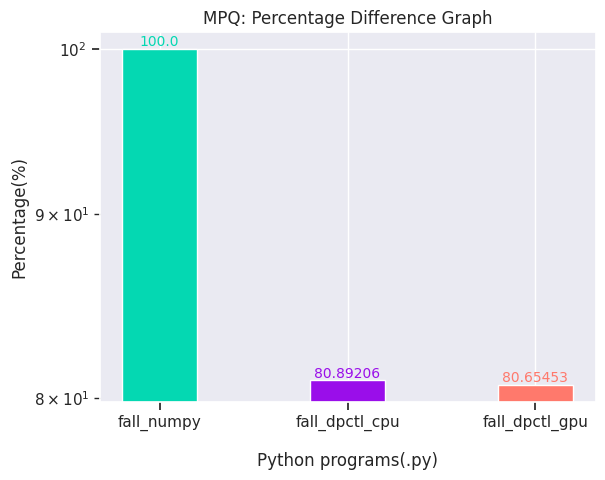
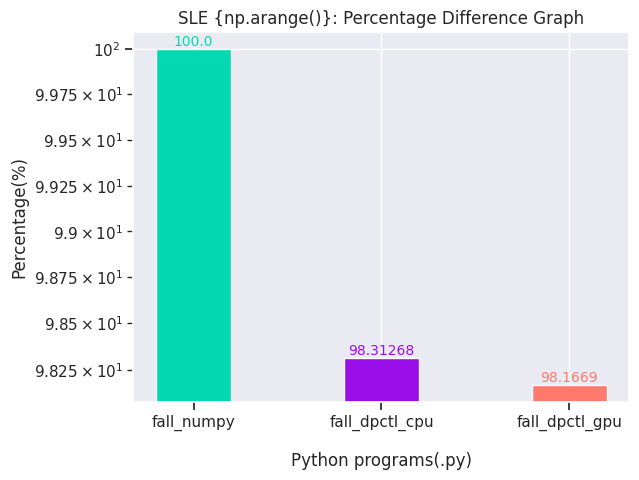
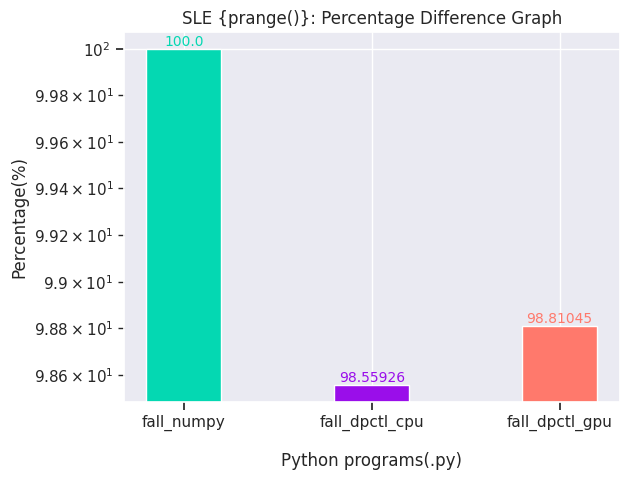
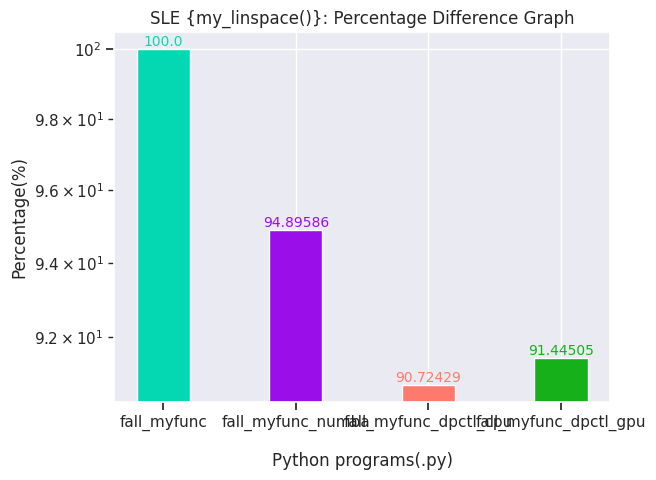
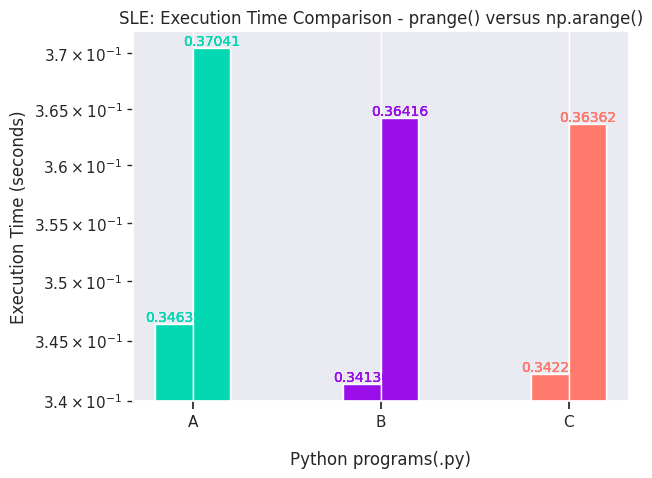
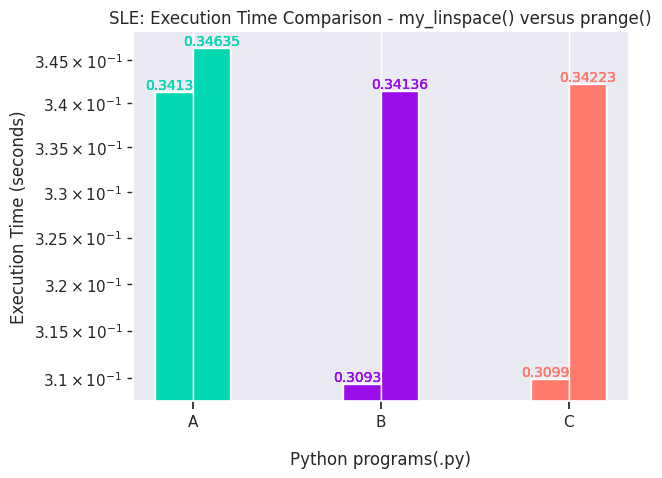
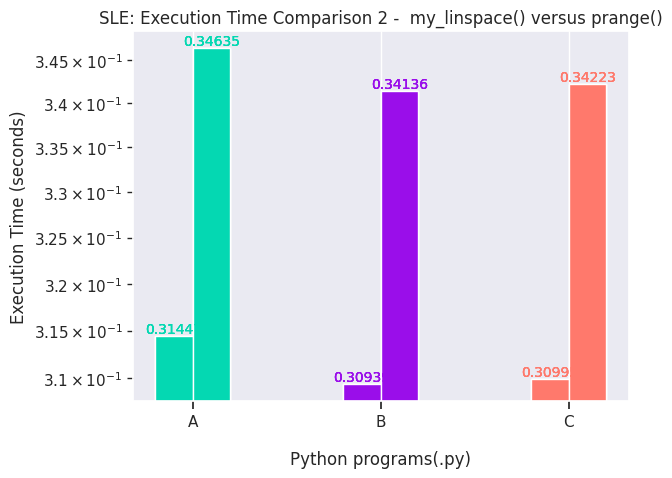

Python code for these plots, in order:
"""
######################################################################
# @programming style: Functional Programming
#
# @title: Percentage Difference Grapg (PDG), execution time comparison
#         plots
#
# @author: Oluwatosin Odubanjo
#
# @date: July, 2022

######################################################################
"""

import matplotlib.pyplot as plt
import numpy as np
import seaborn as sns

"""
##############################################################################
@what: This function places the numerical values of the bar directly
           above the bar

@parameters:

            fig: initialized figure

            ax: initialized axes

            bar_color: list of colors
##############################################################################
"""
def bar_annotation(fig, ax, bar_color):
    for bar in ax.patches:
      # The text annotation for each bar should be its height.
      bar_value = bar.get_height()
      # Format text for bars
      text = f"{bar_value}"
      # This will give the middle of each bar on the x-axis.
      text_x = bar.get_x() + bar.get_width() / 2
      # get_y() is where the bar starts so we add the height to it.
      text_y = bar.get_y() + bar_value
      # make text the same color as the bar
      bar_color = bar.get_facecolor()
      # If you want a consistent color, you can just set the color parameter as a constant, e.g. #222222
      ax.text(text_x, text_y, text, ha='center', va='bottom', color=bar_color,
              size=10)

"""
##############################################################################
@what: This function is accepts the program data
           - name of the python file and numerical value of the time reduction 

@parameters:

            PROGRAM_1 ... PROGRAM_3 : names of python program

            TRV1...TRV2             : Time Reduction Value of python program
##############################################################################
"""
def program_data(PROGRAM_1, PROGRAM_2, PROGRAM_3, TRV1, TRV2):
    data = {f"{PROGRAM_1}":100, f"{PROGRAM_2}":(100 - TRV1), f"{PROGRAM_3}":(100 - TRV2)}

    return data

"""
##############################################################################
@waht: This function defines the colors of the bars

@parameters:

            bar_color : list of colors for bars in bar plot
##############################################################################
"""
def color(bar_color):
    list_bar_color = []
    for i in list_bar_color:
        list_bar_color.append(bar_color)

    return bar_color


"""
##############################################################################
@what: This function plots the Percentage Difference Graph (PDG)

       draw_pdg -> draw_percentage difference graph

@parameters:

            plot_title : title of bar plot
##############################################################################
"""
def draw_pdg(data, bar_color, plot_title):
    fig, ax = plt.subplots()
    programs = list(data.keys())
    percentage = list(data.values())
    plt.bar(programs, percentage, color=bar_color, width=0.4)

    ax.set_yscale("log")
    ax.set_xlabel("Python programs(.py)", labelpad=15)
    ax.set_ylabel("Percentage(%)")
    ax.set_title(f"{plot_title}")
    bar_annotation(fig, ax, bar_color)

"""
##############################################################################
@what: This function plots the Execution time comparison

       draw_etc -> draw_execution time comparison

@parameters:

            programs   : list containing python program names

            time_1     : list containing execution time of a method

            time_2     : list containing execution time of another method

            bar_color  : list of colors for bars in bar plot
            
            plot_title : title of bar plot
##############################################################################
"""
def draw_etc(programs, time_1, time_2, bar_color, plot_title):
    fig, ax = plt.subplots()
    n = len(time_1)
    x = np.arange(n)
    width = 0.2

    for i in bar_color:
    #for i in range (len(bar_color)): can also use this
        plt.bar(x, time_1, color = bar_color,
                width = width, edgecolor = "white")
        plt.bar(x+width, time_2, color = bar_color,
                width = width, edgecolor = "white")

    ax.set_yscale("log")
    ax.set_xlabel("Python programs(.py)", labelpad=15)
    ax.set_ylabel("Execution Time (seconds)")
    ax.set_xticks(x+width/2)
    ax.set_xticklabels(programs)
    ax.set_title(f"{plot_title}")
    bar_annotation(fig, ax, bar_color)
        
# This function plots the PDG for the programs based on MPQ method
def percentage_difference_mpq(theme, bar_color):
    PROGRAM_1 = "fall_numpy"
    PROGRAM_2 = "fall_dpctl_cpu"
    PROGRAM_3 = "fall_dpctl_gpu"
    TRV1 = 19.10794 
    TRV2 = 19.34547
    plot_title = "MPQ: Percentage Difference Graph"

    data = program_data(PROGRAM_1, PROGRAM_2, PROGRAM_3, TRV1, TRV2)
    list_bar_color = color(bar_color)
    draw_pdg(data, list_bar_color, plot_title)
    #plt.savefig("percentage_difference_mpq.png")
    
# This function plots the PDG for the programs based on SLE (np.arange()) method
def percentage_difference_sle_np_arange(theme, bar_color):
    PROGRAM_1 = "fall_numpy"
    PROGRAM_2 = "fall_dpctl_cpu"
    PROGRAM_3 = "fall_dpctl_gpu"
    TRV1 = 1.68732
    TRV2 = 1.83310
    plot_title = "SLE {np.arange()}: Percentage Difference Graph"

    data = program_data(PROGRAM_1, PROGRAM_2, PROGRAM_3, TRV1, TRV2)
    list_bar_color = color(bar_color)
    draw_pdg(data, list_bar_color, plot_title)
    #plt.savefig("percentage_difference_sle_np_arange.png")
    
# This function plots the PDG for the programs based on SLE (prange()) method
def percentage_difference_sle_prange(theme, bar_color):
    PROGRAM_1 = "fall_numpy"
    PROGRAM_2 = "fall_dpctl_cpu"
    PROGRAM_3 = "fall_dpctl_gpu"
    TRV1 = 1.44074
    TRV2 = 1.18955
    plot_title = "SLE {prange()}: Percentage Difference Graph"

    data = program_data(PROGRAM_1, PROGRAM_2, PROGRAM_3, TRV1, TRV2)
    list_bar_color = color(bar_color)
    draw_pdg(data, list_bar_color, plot_title)
    #plt.savefig("percentage_difference_sle_prange.png")

# This function plots the PDG for the programs based on SLE (my_linspace) method
def percentage_difference_sle_mylinspace(theme, bar_color):
    PROGRAM_1 = "fall_myfunc"
    PROGRAM_2 = "fall_myfunc_numba"
    PROGRAM_3 = "fall_myfunc_dpctl_cpu"
    PROGRAM_4 = "fall_myfunc_dpctl_gpu"
    TRV1 = 5.10414
    TRV2 = 9.27571
    TRV3 = 8.55495
    plot_title = "SLE {my_linspace()}: Percentage Difference Graph"

    data = program_data(PROGRAM_1, PROGRAM_2, PROGRAM_3, TRV1, TRV2)
    data[PROGRAM_4] = (100 - TRV3) 
    list_bar_color = color(bar_color)
    list_bar_color.append('#15B01A')
    draw_pdg(data, list_bar_color, plot_title)
    #plt.savefig("percentage_difference_sle_prange.png")

# This function plots the Execution time comparison
# for the programs based on SLE (prange()) method and SLE (np.arange()) method   
def execution_time_compare_prange_nparange(theme, bar_color):

    """
    prange                      np.arange
    fall_numpy.py      -> fall_numpy.py       = A
    fall_dpctl_cpu.py  -> fall_dpctl_cpu.py   = B
    fall_dpctl_gpu.py  -> fall_dpctl_gpu.py   = C
    """
    programs = ["A", "B", "C"]
    prange_times = [0.34635, 0.34136, 0.34223]
    nparange_times = [0.37041, 0.36416, 0.36362]
    plot_title = "SLE: Execution Time Comparison - prange() versus np.arange()" 

    # call draw function
    draw_etc(programs, prange_times, nparange_times, bar_color, plot_title)

    #plt.savefig("execution_time_compare_prange_nparange.png")
    
# This function plots the Execution time comparison
# for the programs based on SLE (prange()) method and SLE (mylinspace()) method   
def execution_time_compare_mylinspace_prangelinspace(theme, bar_color):

    """
    mylinspace                   prange
    fall_myfunc.py           -> fall_numpy.py       = A
    fall_myfunc_dpctl_cpu.py -> fall_dpctl_cpu.py   = B
    fall_myfunc_dpctl_gpu.py -> fall_dpctl_gpu.py   = C
    """
    programs = ["A", "B", "C"]
    mylinspace_times = [0.34131, 0.30939, 0.30995]
    prange_times = [0.34635, 0.34136, 0.34223]
    plot_title = "SLE: Execution Time Comparison - my_linspace() versus prange()" 

    # call draw function
    draw_etc(programs, mylinspace_times, prange_times, bar_color, plot_title)

    #plt.savefig("execution_time_compare_prange_mylinspace.png")

# This function plots the Execution time comparison
# for the programs based on SLE (prange()) method and SLE (mylinspace()) method  
def execution_time_compare_mylinspace_prangelinspace2(theme, bar_color):

    """
    mylinspace                   prange
    fall_myfunc_numba.py     -> fall_numpy.py       = A
    fall_myfunc_dpctl_cpu.py -> fall_dpctl_cpu.py   = B
    fall_myfunc_dpctl_gpu.py -> fall_dpctl_gpu.py   = C
    """
    programs = ["A", "B", "C"]
    mylinspace_times = [0.31447, 0.30939, 0.30995]
    prange_times = [0.34635, 0.34136, 0.34223]
    plot_title = "SLE: Execution Time Comparison 2 -  my_linspace() versus prange()" 

    # call draw function
    draw_etc(programs, mylinspace_times, prange_times, bar_color, plot_title)

    #plt.savefig("execution_time_compare_prange_mylinspace2.png")

    
def main():
    theme = sns.set_theme(style='darkgrid')
    # seaborn theme used by default hides the axes ticks
    # The function below is used to show the ticks for both axes globally
    sns.set(rc={"xtick.bottom" : True, "ytick.left" : True})
    bar_color = [ '#04D8B2', '#9A0EEA', '#FF796C' ]

    # call plot functions
    percentage_difference_mpq(theme, bar_color)
    percentage_difference_sle_np_arange(theme, bar_color)
    percentage_difference_sle_prange(theme, bar_color)
    percentage_difference_sle_mylinspace(theme, bar_color)
    execution_time_compare_prange_nparange(theme, bar_color)
    execution_time_compare_mylinspace_prangelinspace(theme, bar_color)
    execution_time_compare_mylinspace_prangelinspace2(theme, bar_color)
    plt.show()

if __name__ == "__main__":
    main()
